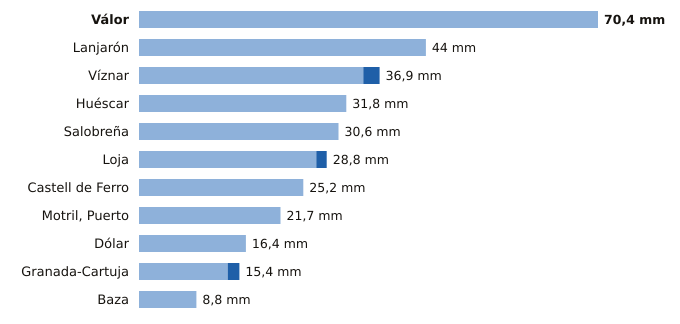

The file beside this chart, header and first rows:
estacion, provincia, indicativo, mm_6_dias_anteriores, mm_hoy, mm_7_dias, horas_de_hoy
Válor, Granada, 6281X, 70.4, 0.0, 70.4, 5
Lanjarón, Granada, 6258X, 44.0, 0.0, 44.0, 5
Víznar, Granada, 5515D, 34.4, 2.5, 36.9, 6
Huéscar, Granada, 5051X, 31.8, 0.0, 31.8, 6
Salobreña, Granada, 6267X, 30.6, 0.0, 30.6, 5
Loja, Granada, 5582A, 27.2, 1.6, 28.8, 6
Castell de Ferro, Granada, 6272X, 25.2, 0.0, 25.2, 5
Motril, Puerto, Granada, 6268Y, 21.7, 0.0, 21.7, 6
Dólar, Granada, 5107D, 16.4, 0.0, 16.4, 6
Granada-Cartuja, Granada, 5515X, 13.6, 1.8, 15.4, 6
Baza, Granada, 5047E, 8.8, 0.0, 8.8, 6
